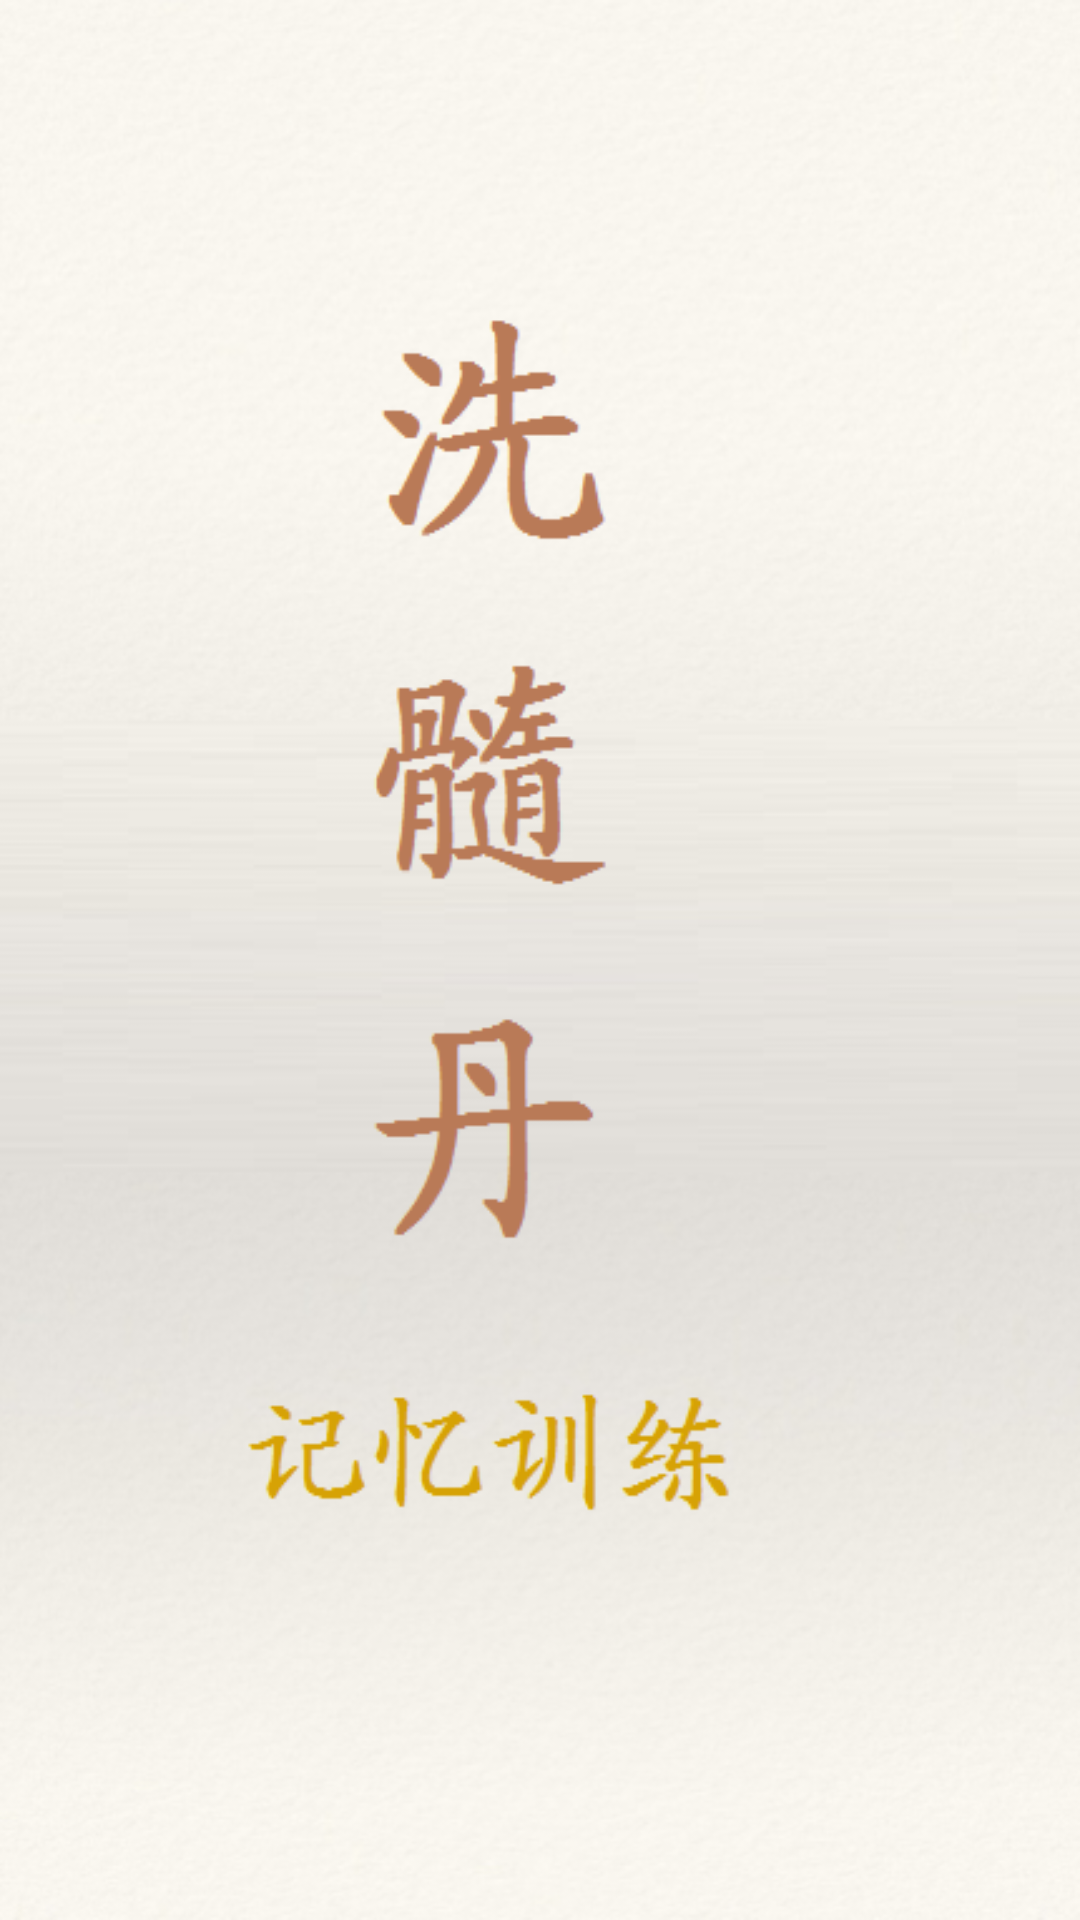

This screen was rendered from an Android layout file. Write that file and the resources it references.
<!-- AndroidManifest.xml: application theme Theme.AppCompat.Light.NoActionBar -->
<!-- res/layout/activity_openview.xml -->
<?xml version="1.0" encoding="utf-8"?>
<androidx.constraintlayout.widget.ConstraintLayout xmlns:android="http://schemas.android.com/apk/res/android"
    xmlns:app="http://schemas.android.com/apk/res-auto"
    xmlns:tools="http://schemas.android.com/tools"
    android:layout_width="match_parent"
    android:layout_height="match_parent"
    android:background="@drawable/startimage"
    tools:context=".openview">

</androidx.constraintlayout.widget.ConstraintLayout>
<!-- resources referenced by this layout -->
<resources>
  <!-- drawable startimage: png bitmap (drawable-v24, 152385 bytes) -->
</resources>
